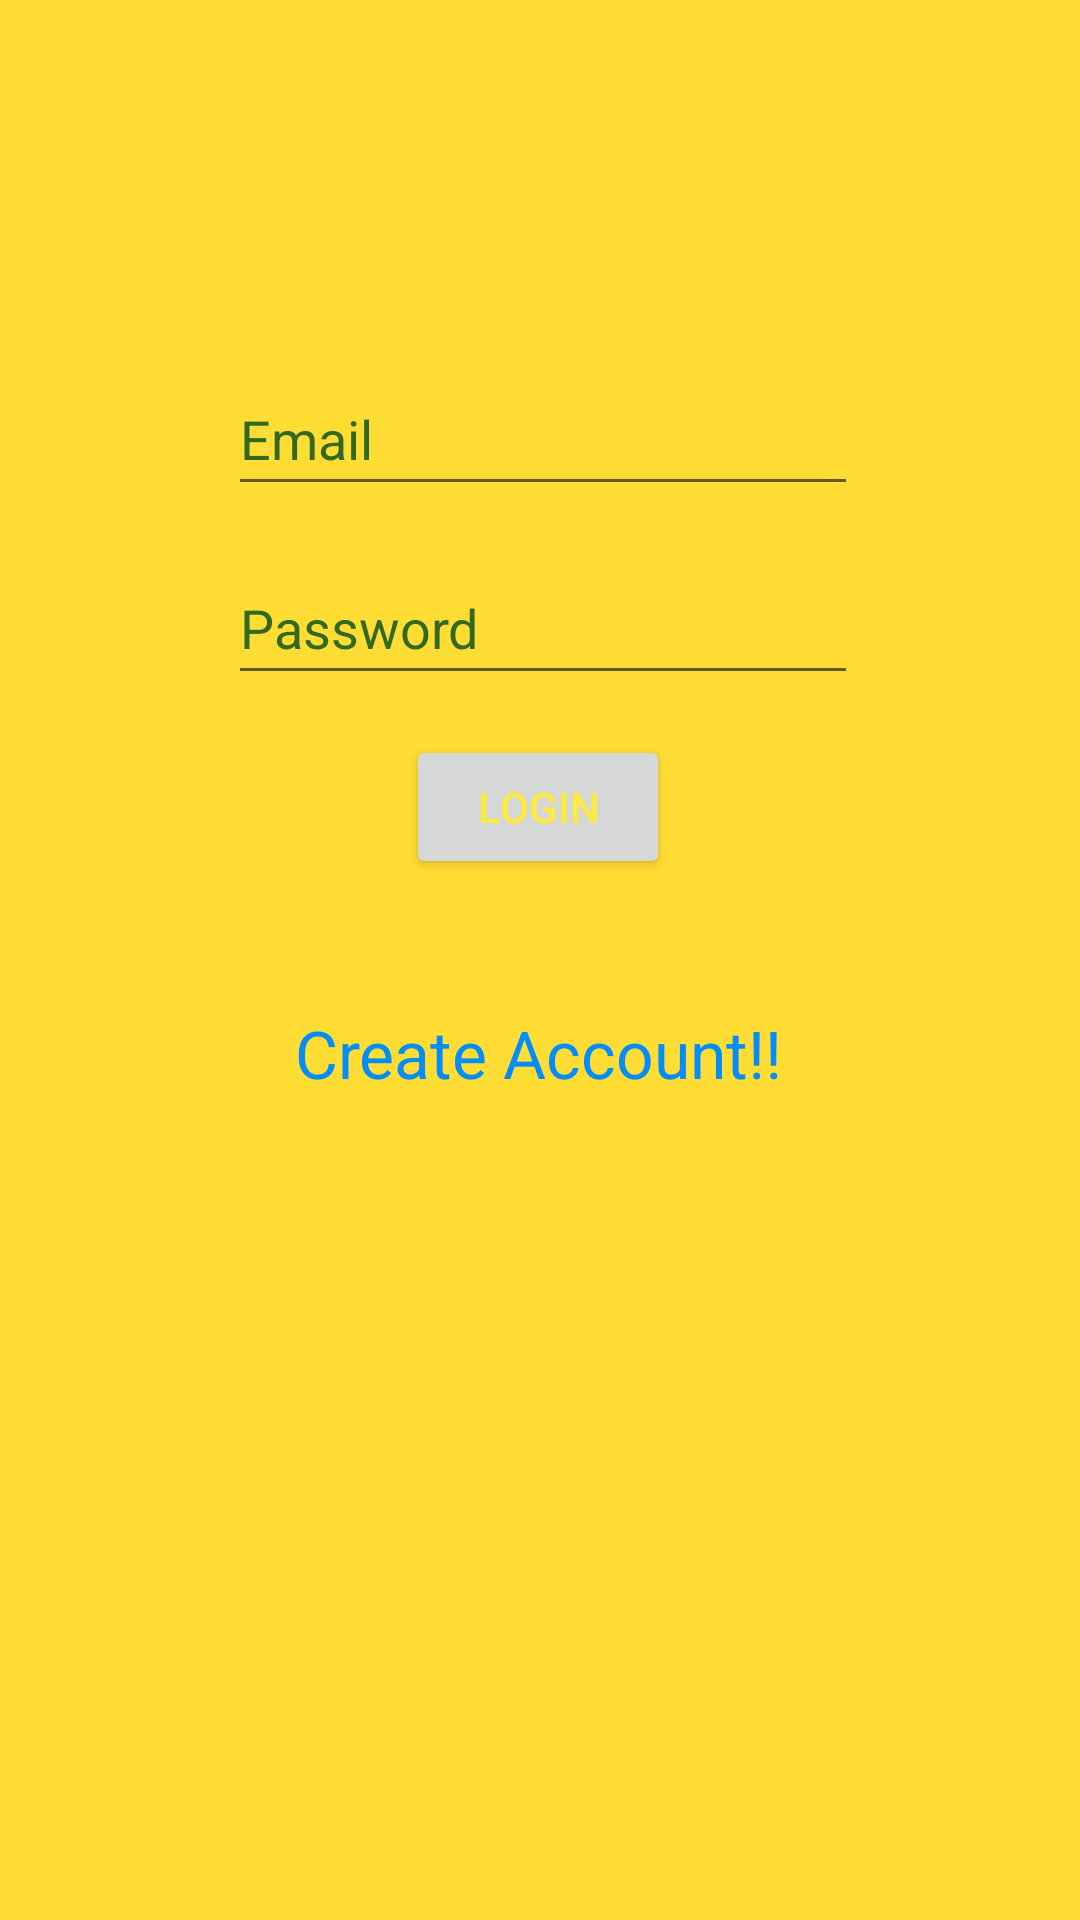

Layout XML and referenced resources for this Android screen:
<!-- AndroidManifest.xml: application theme Theme.Sus_project -->
<!-- res/layout/activity_login_page.xml -->
<?xml version="1.0" encoding="utf-8"?>
<androidx.constraintlayout.widget.ConstraintLayout xmlns:android="http://schemas.android.com/apk/res/android"
    xmlns:app="http://schemas.android.com/apk/res-auto"
    xmlns:tools="http://schemas.android.com/tools"
    android:layout_width="match_parent"
    android:layout_height="match_parent"
    android:background="#CBFFD500"
    tools:context=".Login_page">

    <EditText
        android:id="@+id/editTextTextEmailAddress"
        android:layout_width="wrap_content"
        android:layout_height="wrap_content"
        android:autofillHints=""
        android:ems="10"
        android:hint="Email"
        android:inputType="textEmailAddress"
        android:minHeight="48dp"
        android:textColorHint="#33691E"
        app:layout_constraintBottom_toBottomOf="parent"
        app:layout_constraintEnd_toEndOf="parent"
        app:layout_constraintHorizontal_bias="0.507"
        app:layout_constraintStart_toStartOf="parent"
        app:layout_constraintTop_toTopOf="parent"
        app:layout_constraintVertical_bias="0.204"
        tools:ignore="TextContrastCheck" />

    <EditText
        android:id="@+id/editTextNumberPassword"
        android:layout_width="wrap_content"
        android:layout_height="wrap_content"
        android:ems="10"
        android:hint="Password"
        android:importantForAutofill="no"
        android:inputType="numberPassword"
        android:minHeight="48dp"
        android:textColorHint="#33691E"
        app:layout_constraintBottom_toBottomOf="parent"
        app:layout_constraintEnd_toEndOf="parent"
        app:layout_constraintHorizontal_bias="0.507"
        app:layout_constraintStart_toStartOf="parent"
        app:layout_constraintTop_toTopOf="parent"
        app:layout_constraintVertical_bias="0.31" />

    <Button
        android:id="@+id/button"
        android:layout_width="wrap_content"
        android:layout_height="wrap_content"
        android:text="Login"
        android:textColor="#FFEB3B"
        app:layout_constraintBottom_toBottomOf="parent"
        app:layout_constraintEnd_toEndOf="parent"
        app:layout_constraintHorizontal_bias="0.498"
        app:layout_constraintStart_toStartOf="parent"
        app:layout_constraintTop_toTopOf="parent"
        app:layout_constraintVertical_bias="0.414" />

    <TextView
        android:id="@+id/create"
        android:layout_width="wrap_content"
        android:layout_height="wrap_content"
        android:backgroundTint="#3F51B5"
        android:text="Create Account!!"
        android:textColor="#038DFB"
        android:textSize="22dp"
        app:layout_constraintBottom_toBottomOf="parent"
        app:layout_constraintEnd_toEndOf="parent"
        app:layout_constraintHorizontal_bias="0.498"
        app:layout_constraintStart_toStartOf="parent"
        app:layout_constraintTop_toBottomOf="@+id/button"
        app:layout_constraintVertical_bias="0.136" />

</androidx.constraintlayout.widget.ConstraintLayout>
<!-- resources referenced by this layout -->
<resources>
  <style name="Theme.Sus_project" parent="Theme.MaterialComponents.DayNight.DarkActionBar">
          
          <item name="colorPrimary">@color/purple_500</item>
          <item name="colorPrimaryVariant">@color/purple_700</item>
          <item name="colorOnPrimary">@color/white</item>
          
          <item name="colorSecondary">@color/teal_200</item>
          <item name="colorSecondaryVariant">@color/teal_700</item>
          <item name="colorOnSecondary">@color/black</item>
          
          <item name="android:statusBarColor" tools:targetApi="l">?attr/colorPrimaryVariant</item>
          
      </style>
  <!-- not gathered from this repository: default colours our renderer supplied (Android Studio template values) -->
  <color name="purple_500">#FF6200EE</color>
  <color name="purple_700">#FF3700B3</color>
  <color name="teal_200">#FF03DAC5</color>
  <color name="teal_700">#FF018786</color>
  <color name="black">#FF000000</color>
  <color name="white">#FFFFFFFF</color>
</resources>
